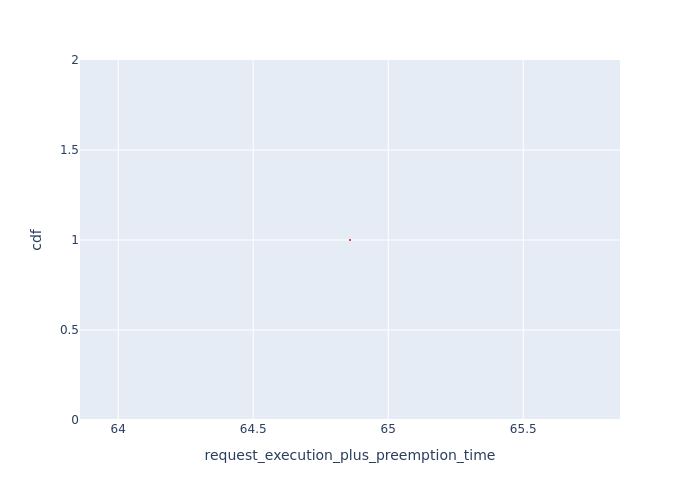

Source data for this figure (header and first rows):
Request Id, request_execution_plus_preemption_time, cdf
0_1, 64.86, 1.0
